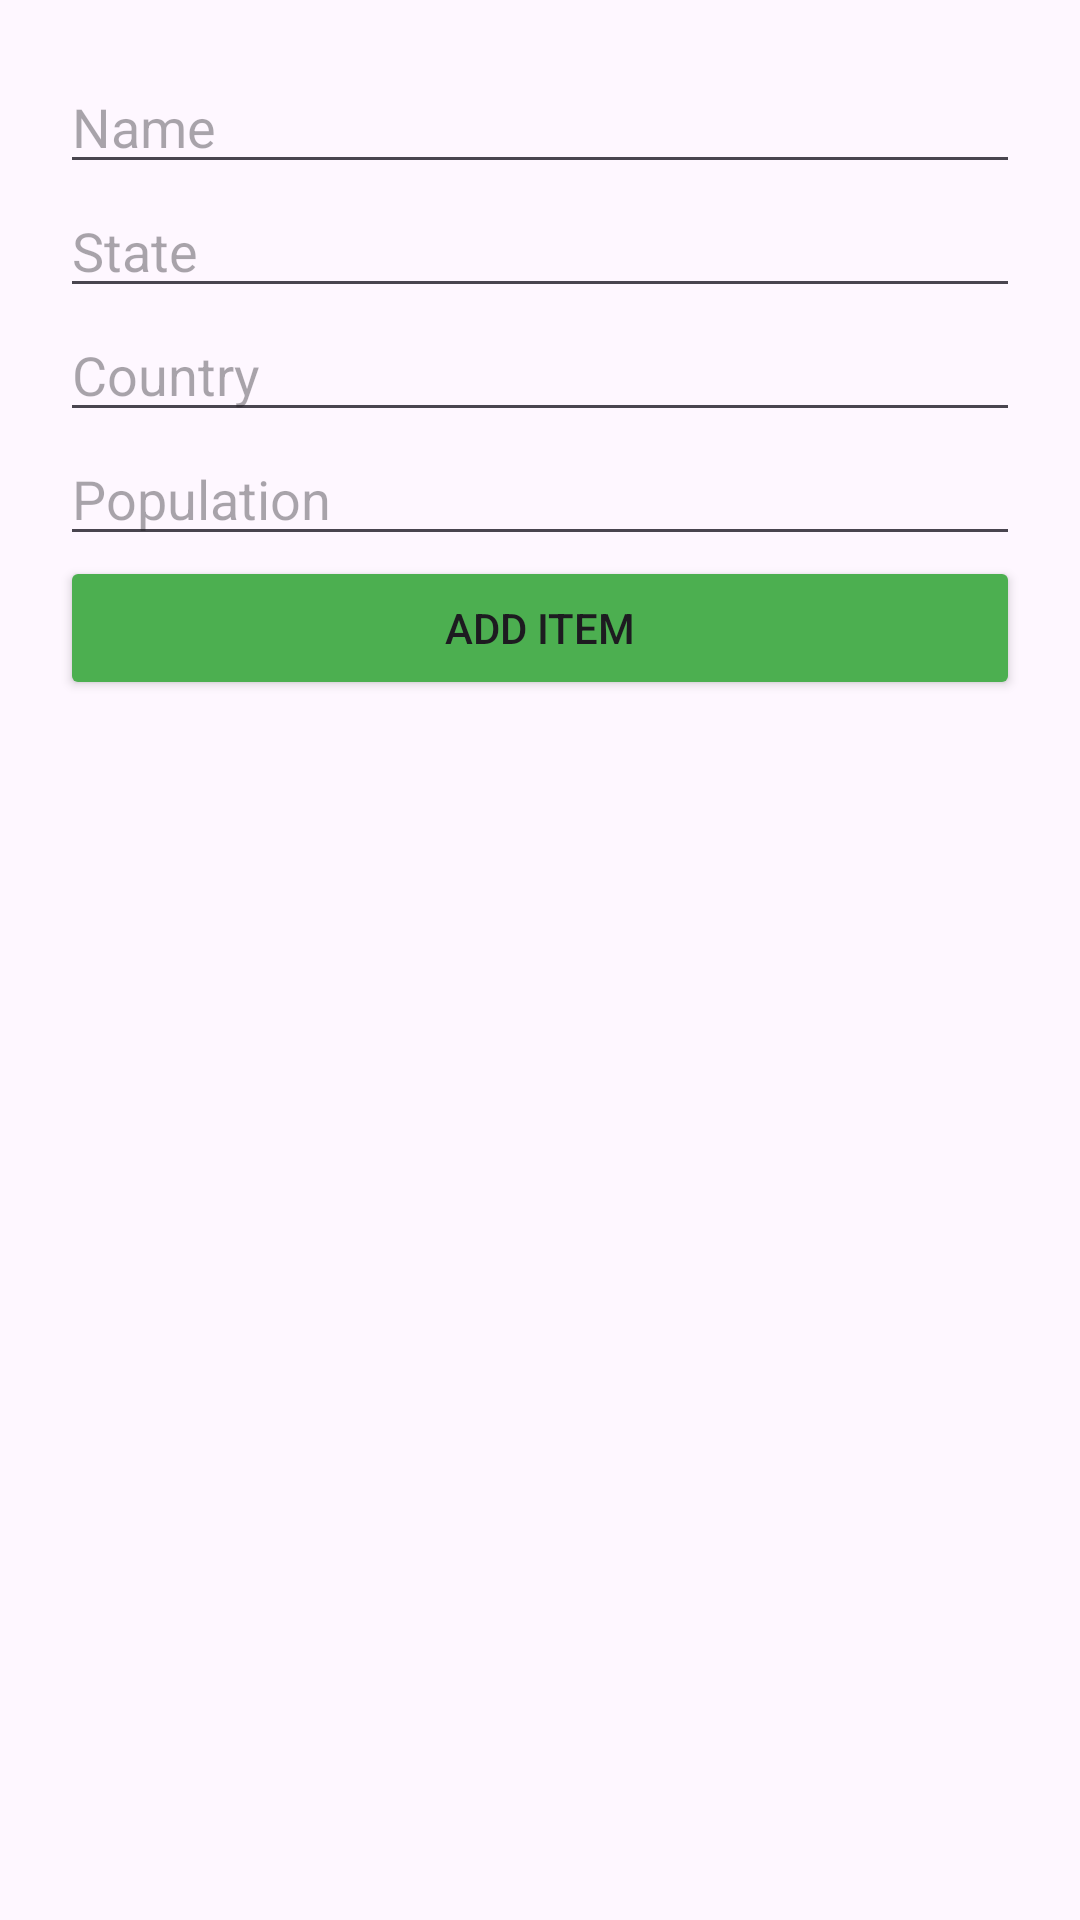

Write the Android layout XML for this screen, with the resource values it uses.
<!-- AndroidManifest.xml: application theme Theme.Lab1_Ph32983 -->
<!-- res/layout/add_item_dialog.xml -->
<?xml version="1.0" encoding="utf-8"?>
<LinearLayout xmlns:android="http://schemas.android.com/apk/res/android"
    android:layout_width="match_parent"
    android:layout_height="wrap_content"
    android:orientation="vertical"
    android:padding="20dp">

    <EditText
        android:id="@+id/etName"
        android:layout_width="match_parent"
        android:layout_height="wrap_content"
        android:hint="Name"/>

    <EditText
        android:id="@+id/etState"
        android:layout_width="match_parent"
        android:layout_height="wrap_content"
        android:hint="State"/>

    <EditText
        android:id="@+id/etCountry"
        android:layout_width="match_parent"
        android:layout_height="wrap_content"
        android:hint="Country"/>

    <EditText
        android:id="@+id/etPopulation"
        android:layout_width="match_parent"
        android:layout_height="wrap_content"
        android:hint="Population"/>

    <Button
        android:id="@+id/btnAddItem"
        android:layout_width="match_parent"
        android:layout_height="wrap_content"
        android:backgroundTint="#4CAF50"
        android:text="Add Item"/>
</LinearLayout>
<!-- resources referenced by this layout -->
<resources>
  <style name="Theme.Lab1_Ph32983" parent="Base.Theme.Lab1_Ph32983" />
  <style name="Base.Theme.Lab1_Ph32983" parent="Theme.Material3.DayNight.NoActionBar">
          
          
      </style>
</resources>
